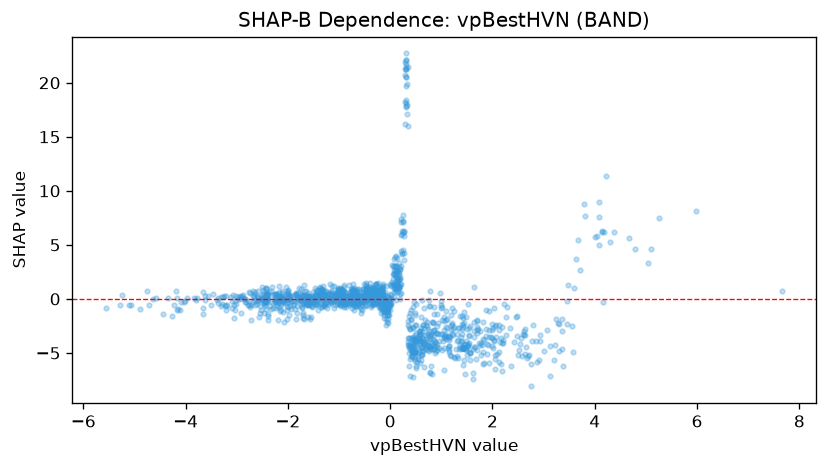

The data file committed next to this chart (first rows):
feature_value, shap_value
1.612, -6.839
1.134, -3.415
1.2, -2.231
1.809, -4.893
-0.3614, 0.599
1.447, -1.25
0.5792, -4.135
2.706, -5.188
-0.7952, 0.3299
3.571, -4.887
-2.641, 0.6372
0.1569, 1.305
2.212, -4.093
1.365, -4.443
1.88, -2.794
-0.1308, -0.621
-0.1154, -1.778
-0.01638, -0.1662
0.4403, -4.258
0.3535, -3.658
0.475, -0.239
-2.406, -0.01552
-3.061, -0.5625
0.769, -0.6328
3.599, 1.047
0.169, 2.26
0.6234, -4.419
0.2746, 6.163
1.297, -5.285
1.074, -3.246
0.6746, -4.596
-0.03849, -1.354
1.533, -4.082
0.2091, 1.377
-5.073, -0.5357
-0.3131, -0.4845
0.8604, -0.769
-0.1979, -0.8607
-1.151, -0.009971
-0.4932, -0.03348
-2.209, -0.09841
-1.411, -0.262
-0.6, 0.09147
-0.8784, -0.4948
-0.7174, 0.2674
0.01356, 0.003997
-0.6882, 0.1453
-1.011, 0.4907
-0.6766, 0.5572
-1.737, -0.09558
-1.365, 0.245
-4.185, 0.7056
-1.808, 0.5078
-2.104, 0.02422
-0.3703, 0.3604
-0.3632, -0.09624
-0.9111, -0.1341
0.312, 18.09
-2.456, -0.3212
-1.717, -0.7211
... 1,378 more rows
